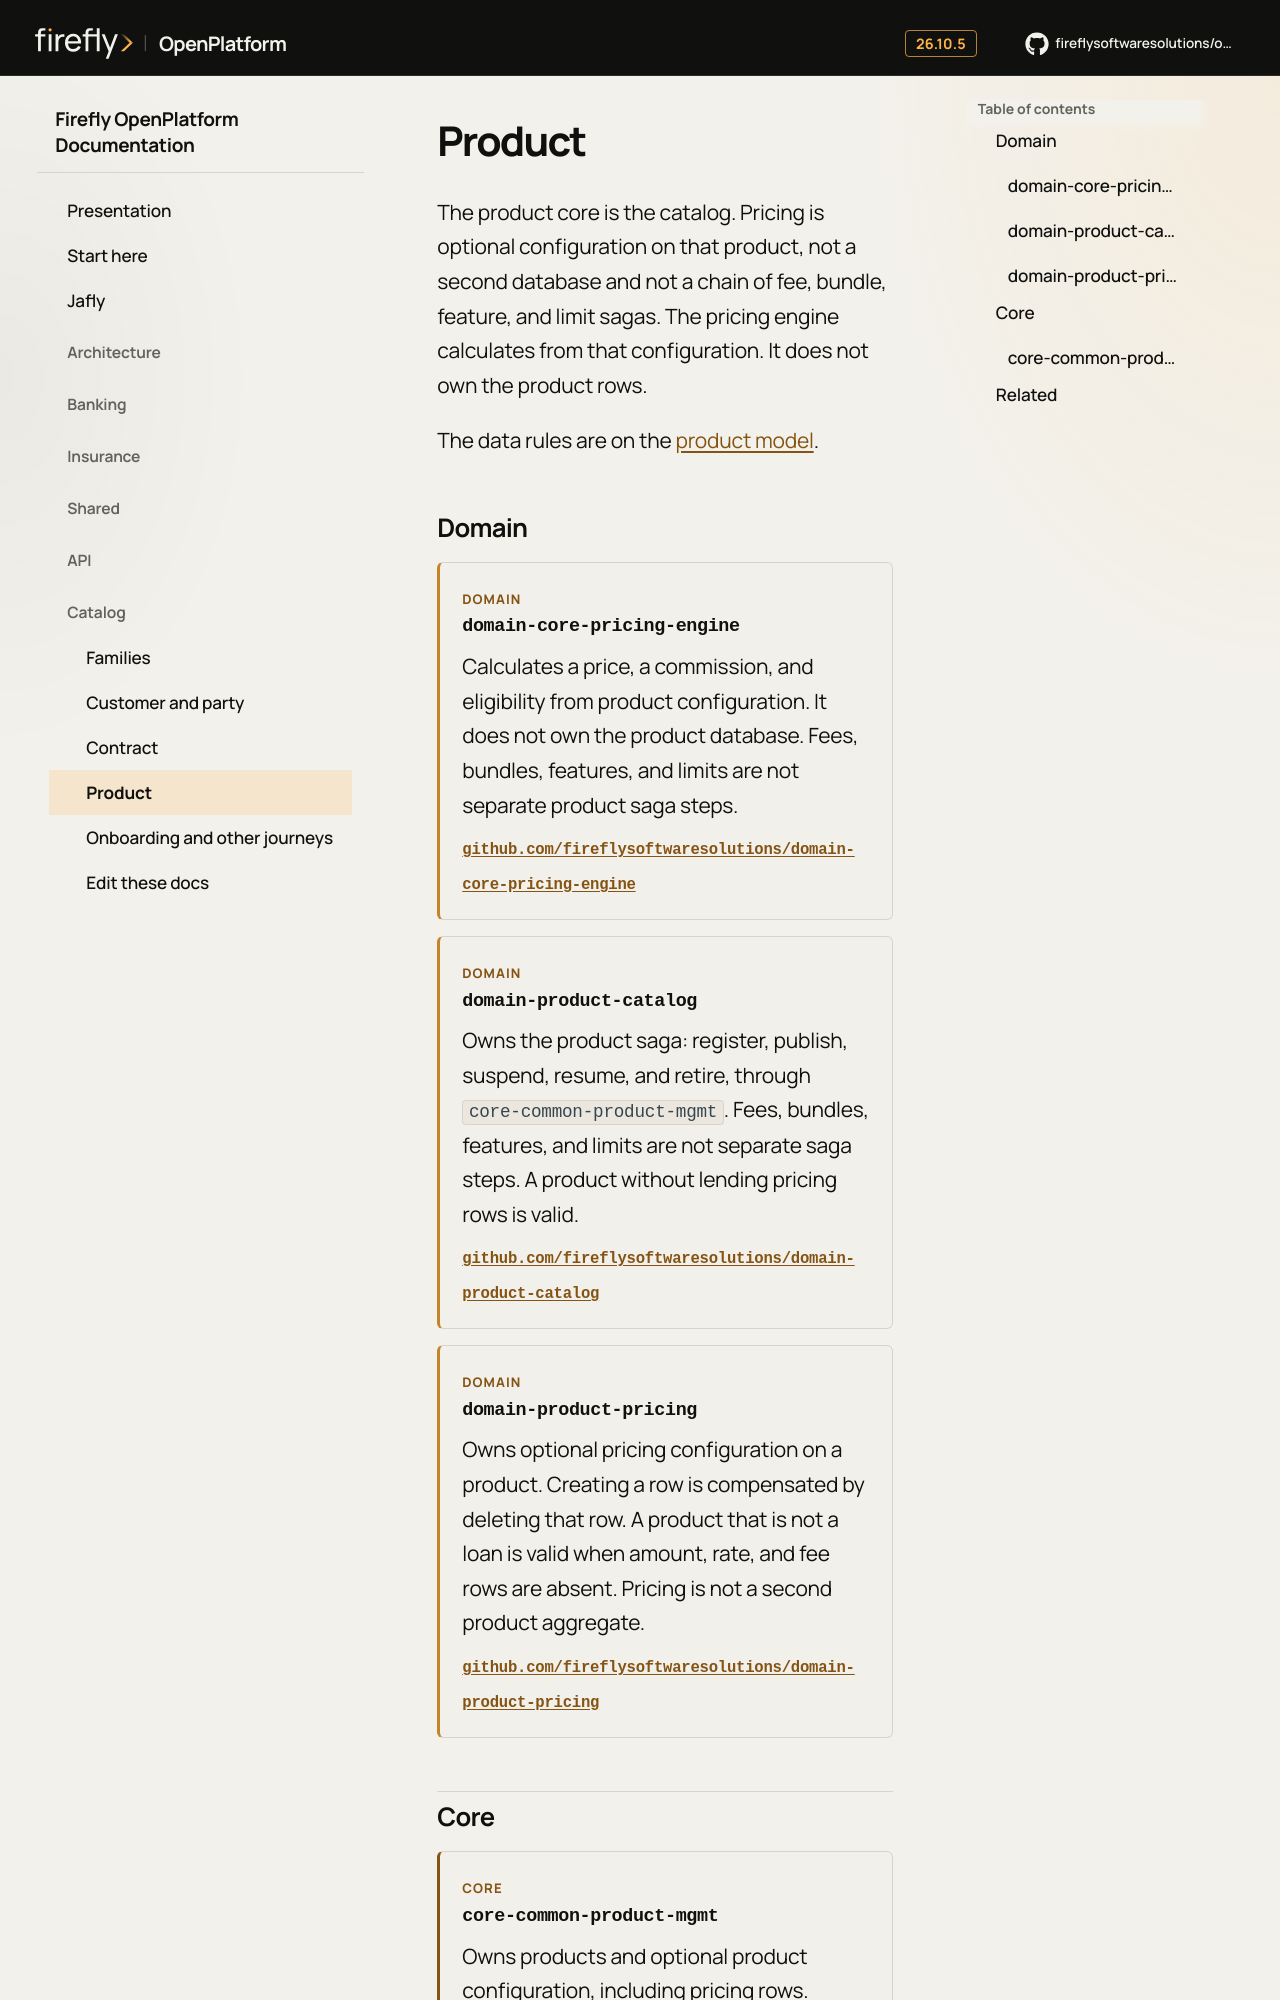

repository: firefly-oss/openplatform-docs · page: catalog/product/index.html · generator: mkdocs

# Product

The product core is the catalog. Pricing is optional configuration on that product, not a second database and not a chain of fee, bundle, feature, and limit sagas. The pricing engine calculates from that configuration. It does not own the product rows.

The data rules are on the [product model](../models/product.md).



## Domain

<div class="ff-entry ff-entry--domain" markdown="1">
<p class="ff-kicker">Domain</p>

### domain-core-pricing-engine

Calculates a price, a commission, and eligibility from product configuration. It does not own the product database. Fees, bundles, features, and limits are not separate product saga steps.

<p class="ff-entry__links"><a href="https://github.com/fireflysoftwaresolutions/domain-core-pricing-engine">github.com/fireflysoftwaresolutions/domain-core-pricing-engine</a></p>

</div>

<div class="ff-entry ff-entry--domain" markdown="1">
<p class="ff-kicker">Domain</p>

### domain-product-catalog

Owns the product saga: register, publish, suspend, resume, and retire, through `core-common-product-mgmt`. Fees, bundles, features, and limits are not separate saga steps. A product without lending pricing rows is valid.

<p class="ff-entry__links"><a href="https://github.com/fireflysoftwaresolutions/domain-product-catalog">github.com/fireflysoftwaresolutions/domain-product-catalog</a></p>

</div>

<div class="ff-entry ff-entry--domain" markdown="1">
<p class="ff-kicker">Domain</p>
